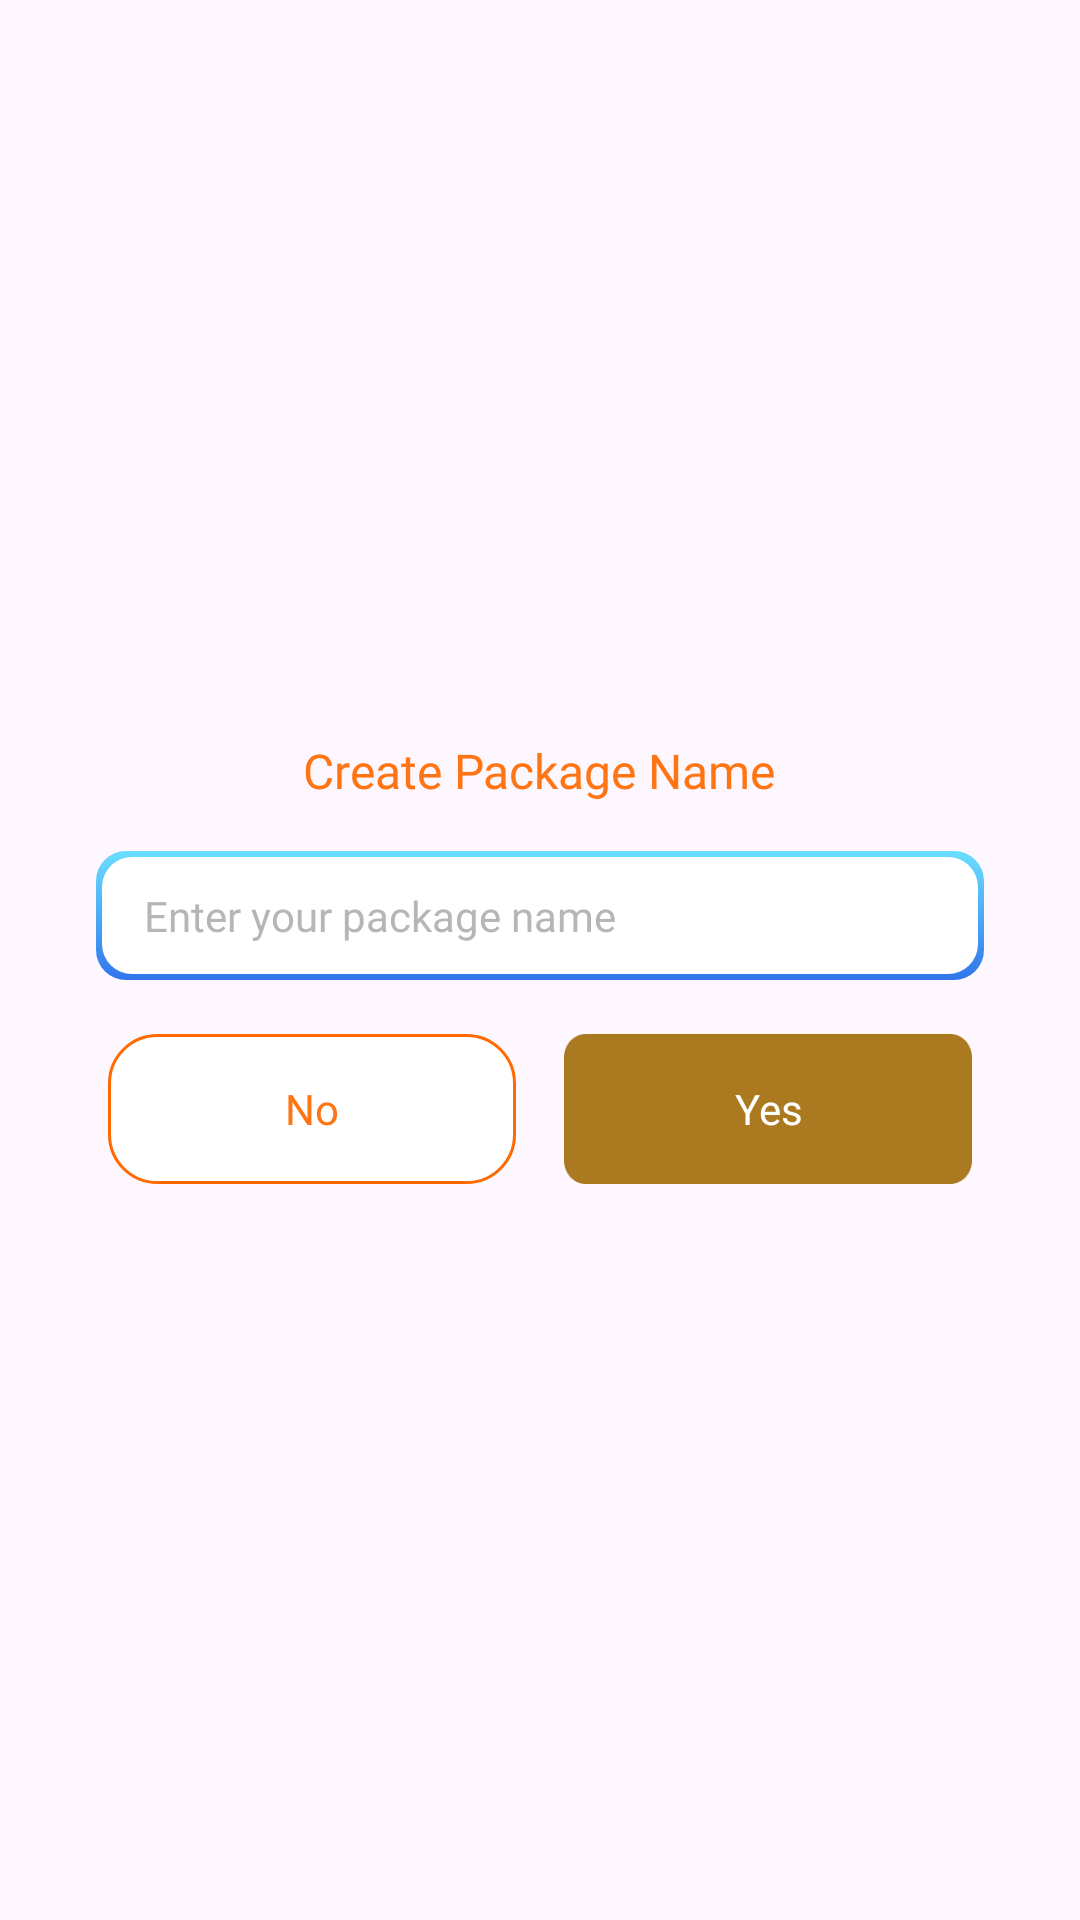

The Android layout XML behind this screen, and the referenced resources:
<!-- AndroidManifest.xml: application theme Theme.ST195 -->
<!-- res/layout/dialog_create_name.xml -->
<?xml version="1.0" encoding="utf-8"?>
<layout xmlns:android="http://schemas.android.com/apk/res/android">
    
    <FrameLayout
        android:id="@+id/flOutSide"
        android:layout_width="match_parent"
        android:layout_height="match_parent">
        
        <LinearLayout
            android:id="@+id/layoutMain"
            android:layout_width="match_parent"
            android:layout_height="wrap_content"
            android:layout_gravity="center"
            android:layout_marginHorizontal="16dp"
            android:background="@drawable/bg_16_solid_white_stroke_brown"
            android:gravity="center_horizontal"
            android:orientation="vertical">
            
            <TextView
                android:id="@+id/tvTitle"
                android:layout_width="wrap_content"
                android:layout_height="wrap_content"
                android:layout_marginTop="24dp"
                android:fontFamily="@font/roboto_regular"
                android:gravity="center"
                android:text="@string/create_package_name"
                android:textColor="@color/app_color"
                android:textSize="16sp" />

            <androidx.appcompat.widget.AppCompatEditText
                android:id="@+id/edtName"
                android:layout_width="match_parent"
                android:layout_height="wrap_content"
                android:layout_marginHorizontal="16dp"
                android:layout_marginTop="16dp"
                android:background="@drawable/bg_10_stroke_linear_color_white"
                android:fontFamily="@font/roboto_medium"
                android:gravity="start|center_vertical"
                android:hint="@string/enter_your_package_name"
                android:maxLength="20"
                android:paddingHorizontal="16dp"
                android:paddingVertical="12dp"
                android:textColor="#52525B"
                android:textColorHint="#99868686"
                android:textSize="14sp" />


            <LinearLayout
                android:layout_width="match_parent"
                android:layout_height="wrap_content"
                android:layout_marginHorizontal="20dp"
                android:layout_marginTop="18dp"
                android:layout_marginBottom="23dp"
                android:orientation="horizontal">

                
                <TextView
                    android:id="@+id/tvNo"
                    android:layout_width="0dp"
                    android:layout_height="50dp"
                    android:layout_marginEnd="16dp"
                    android:layout_weight="1"
                    android:background="@drawable/bg_8_color"
                    android:fontFamily="@font/roboto_medium"
                    android:gravity="center"
                    android:paddingVertical="8dp"
                    android:text="@string/no"
                    android:textColor="@color/app_color" />

                
                <TextView
                    android:id="@+id/tvYes"
                    android:layout_width="0dp"
                    android:layout_height="50dp"
                    android:layout_weight="1"
                    android:background="@drawable/bg_btn_share_view"
                    android:fontFamily="@font/roboto_medium"
                    android:gravity="center"
                    android:paddingVertical="8dp"
                    android:text="@string/tv_yes"
                    android:textColor="@color/white" />
            </LinearLayout>


        </LinearLayout>

    </FrameLayout>
</layout>
<!-- resources referenced by this layout -->
<resources>
  <color name="app_color">#FF7514</color>
  <color name="white">#FFFFFFFF</color>
  <!-- drawable bg_10_stroke_linear_color_white (drawable) -->
  <layer-list xmlns:android="http://schemas.android.com/apk/res/android">
  
      
      <item>
          <shape android:shape="rectangle">
              <gradient
                  android:angle="270"
                  android:startColor="#6ADFFF"
                  android:endColor="#3175EB"
                  android:type="linear" />
              <corners android:radius="10dp" />
          </shape>
      </item>
  
      
      <item
          android:left="2dp"
          android:top="2dp"
          android:right="2dp"
          android:bottom="2dp">
          <shape android:shape="rectangle">
              <solid android:color="@color/white" />
              <corners android:radius="10dp" />
          </shape>
      </item>
  
  </layer-list>
  <!-- drawable bg_8_color (drawable) -->
  <?xml version="1.0" encoding="utf-8"?>
  <shape xmlns:android="http://schemas.android.com/apk/res/android">
      <solid android:color="@color/white" />
      <stroke android:color="@color/app_color2" android:width="1dp"/>
      <corners android:radius="16dp" />
  </shape>
  <!-- drawable bg_btn_share_view: png bitmap (drawable, 1485 bytes) -->
  <string name="create_package_name">Create Package Name</string>
  <string name="enter_your_package_name">Enter your package name</string>
  <string name="no">No</string>
  <string name="tv_yes">Yes</string>
  <style name="Theme.ST195" parent="Base.Theme.ST195" />
  <color name="app_color2">#FF6900</color>
  <style name="Base.Theme.ST195" parent="Theme.Material3.DayNight.NoActionBar">
          <item name="android:windowTranslucentStatus">false</item>
          <item name="android:statusBarColor">@android:color/transparent</item>
      </style>
</resources>
